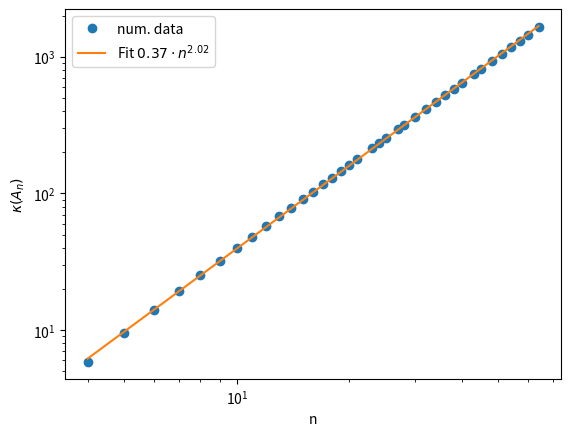

The script that saved this image:
# Joachim Schwardt + 4768711
# Julian Fleck + 4759587

import numpy as np

# Für die Plots
import matplotlib.pyplot as plt

# Lade den Löser für dünnbesetzte Systeme
from scipy.sparse.linalg import factorized

# COO/CSR Matrix
import scipy


# Bereche den globalen Index des Gitterpunktes (i,j)
def index(i, j, n):
    """Konvertieren des Index-Formats"""
    return i*(n-1) + j

def computeCsrA( n ):
    """Poisson-Matrix im CSR-Format"""
    N = (n-1)*(n-1)
    h = 1.0 / n

    # Konstruiere zuerst eine COO Matrix
    row  = []
    col  = []
    data = []

    # T_i Blöcke:
    for i in range(n-1):
        # Zeile j in T_i:
        for j in range(n-1):
            idx = index(i,j,n)
            # Diagonale:
            row.append(idx)
            col.append(idx)
            data.append(4.0/(h**2))

            # Nebendiagonale:
            if j<n-2:
                row.append(idx+1)
                col.append(idx)
                data.append(-1.0/(h**2))
                row.append(idx)
                col.append(idx+1)
                data.append(-1.0/(h**2))

            # -I Blöcke:
            if i<n-2:
                row.append(idx+n-1)
                col.append(idx)
                data.append(-1.0/(h**2))
                row.append(idx)
                col.append(idx+n-1)
                data.append(-1.0/(h**2))

    cooA = scipy.sparse.coo_matrix((data, (row,col)), shape=(N,N))

    return cooA.tocsr()


def doPowerIteration(A, Axk_minus1):
    """Führt einen Schritt der Vektoriteration aus.
    x_{k-1} und Ax_{k-1} nicht notwendigerweise normiert.
    """
    xk = Axk_minus1 / np.linalg.norm(Axk_minus1)
    Axk = A.dot(xk)
    lambda_k = xk.dot(Axk)
    return lambda_k, Axk

# a)
def powerIteration( A, x0, max_iter=300, rtol=1e-15 ):
    """x0 wird hier nicht als normiert angenommen --> Divison durch Norm."""
    Ax0 = A.dot(x0)
    lambda0 = np.linalg.norm(Ax0) / np.linalg.norm(x0)
    for _ in range(1, max_iter):
        lambda1, Ax1 = doPowerIteration(A, Ax0)

        if np.abs(1 - lambda0 / lambda1) < rtol:
            return lambda1

        lambda0 = lambda1
        Ax0 = Ax1

    print(f"Relativer Fehler von {rtol} konnte in {max_iter} Schritten "
          "nicht erreicht werden!")
    print(f"Letzte Änderung war {np.abs(1 - lambda0 / lambda1)}.")
    return lambda1


def doInverseIteration(LR_B, Bxk_minus1):
    """Führt einen Schritt der inversen Vektoriteration aus."""
    xk = Bxk_minus1 / np.linalg.norm(Bxk_minus1)
    Bxk = LR_B(xk)
    mu_k = xk.dot(Bxk)
    return mu_k, Bxk


def inverseIteration( A, x0, ev0, max_iter=300, rtol=1e-15, full_output=False ):
    """Inverse Vektoriteration"""
    # bestimme B = A - ev0*I
    # kopiere die Liste, sonst wird A auch verändert!
    indices = A.indices.copy()
    indptr = A.indptr.copy()
    data = A.data.copy()

    n = A.shape[0]
    for i in range(n):
        for k in range(indptr[i], indptr[i+1]):
            if i == indices[k]:     # Hauptdiagonale, Zeile == Spalte
                data[k] -= ev0

    # Erstelle B als Matrix
    B = scipy.sparse.csr_matrix((data, indices, indptr), shape=A.shape)

    # Berechne die LR-Zerlegung von B mit einer Scipy-Methode
    # 'factorized' benötigt das CSC-Format
    #   ( https://docs.scipy.org/doc/scipy/reference/generated/scipy.sparse.csc_matrix.html )
    # Da unser B symmetrisch ist, kann man das billig über das Transponieren
    #   erhalten, ohne weitere Rechnungen durchzuführen ( siehe Teil (f) )
    LRvonB = factorized(B.transpose())
    # ==> jetzt können Sie y = B^{-1}x einfach mit y = LRvonB(x) effizient berechnen

    Bx0 = LRvonB(x0)
    mu0 = np.linalg.norm(Bx0) / np.linalg.norm(x0)
    lambda0 = ev0 + 1 / mu0     # Umrechnung von mu zu lambda
    for i in range(1, max_iter):
        mu1, Bx1 = doInverseIteration(LRvonB, Bx0)

        lambda1 = ev0 + 1 / mu1
        if np.abs(1 - lambda0 / lambda1) < rtol:
            if full_output:
                print(f"Keine Änderung in der angegebenen Toleranz nach {i} Schritten.")
            return lambda1

        lambda0 = lambda1
        Bx0 = Bx1

    print(f"Relativer Fehler von {rtol} konnte in {max_iter} Schritten "
          "nicht erreicht werden!")
    return lambda1


def compare_min_max_eigval():
    n = 10
    A = computeCsrA(n)
    N = A.shape[0]
    x = np.ones(N) # x = ( 1 1 1 ... 1 1 )^T
    print("Größter Eigenwert: ", powerIteration( A, x ) )

    print("Vergleich mit scipy: ",
          scipy.sparse.linalg.eigsh(A, k=1, which="LM",
                                    return_eigenvectors=False)[-1])

    # den Schätzwert haben wir mit scipy bekommen. So richtig nützlich ist die
    #   die inverse Iteration irgendwie nicht, man muss die Eigenwerte ja schon kennen :/
    #   (übersehen wir hier etwas?)
    print("Kleinster Eigenwert: ", inverseIteration(A, x, 20.0))
    print("Vergleich mit scipy: ",
          scipy.sparse.linalg.eigsh(A, k=1, which="SM",
                                    return_eigenvectors=False)[-1])

def compute_condition(n):
    A = computeCsrA(n)
    lmax = scipy.sparse.linalg.eigsh(A, k=1, which="LM",
                                     return_eigenvectors=False)[-1]
    lmin = scipy.sparse.linalg.eigsh(A, k=1, which="SM",
                                     return_eigenvectors=False)[-1]
    return np.abs(lmax / lmin)


def test_condition():
    # Kondition wächst quadratisch an, siehe 'linear_fit_condition_number'
    for n in [3, 10, 100]:
        print(f"Kondition von P_{n} ist: ", compute_condition(n))


def linear_fit_condition_number():
    nvals = np.unique(np.logspace(2, 6, 50, base=2.0, dtype=int))
    kappa = np.array([compute_condition(n) for n in nvals])
    a, b = np.polyfit(np.log(nvals), np.log(kappa), deg=1)
    _, ax = plt.subplots()
    ax.set_xlabel("n")
    ax.set_ylabel(r"$\kappa(A_n)$")
    ax.set_xscale('log')
    ax.set_yscale('log')
    ax.plot(nvals, kappa, ls='', marker='o', label="num. data")
    ax.plot(nvals, np.exp(b) * nvals**a,
            label=fr"Fit ${np.exp(b):.2f}\cdot n^{{{a:.2f}}}$")
    ax.legend()
    plt.show()


def rate_of_convergence_test():
    for n in [10, 100]:
        A = computeCsrA(n)
        N = A.shape[0]
        x = np.ones(N) # x = ( 1 1 1 ... 1 1 )^T

        # größten und kleinsten Eigenwerte über scipy
        lmin2, lmin1 = scipy.sparse.linalg.eigsh(A, k=2, which="SM", return_eigenvectors=False)

        # Schätzwert für die Anzahl an Iterationen ('1e-15 == (l1 / l2)**(2*num_iter)' auflösen)
        rtol = 1e-15
        num_iter = int(0.5 * np.log(rtol) / np.log(lmin1/lmin2))
        print("Schätzwert für die benötigte Anzahl an Iterationen: ", num_iter)

        lambda2 = inverseIteration(A, x, 50.0, rtol=rtol, full_output=True)

        print("Zweitkleinster Eigenwert: ", lambda2)
        print("Vergleich mit scipy: ", lmin2, f"(lambda_min1 = {lmin1})")



compare_min_max_eigval()

test_condition()

linear_fit_condition_number()

rate_of_convergence_test()
